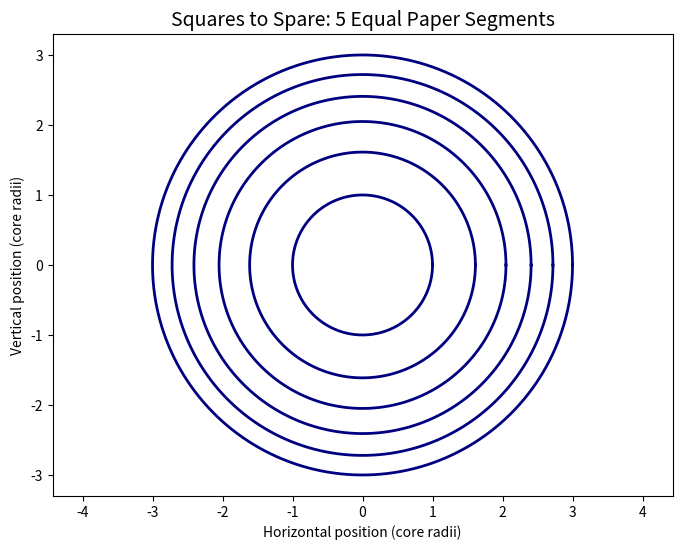
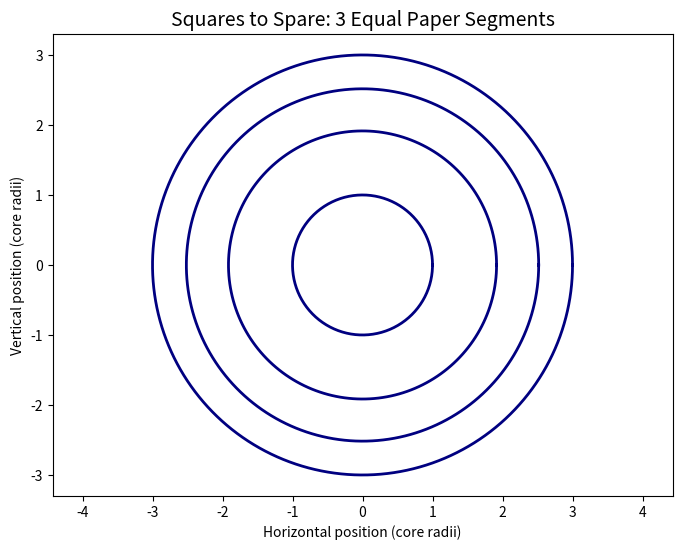
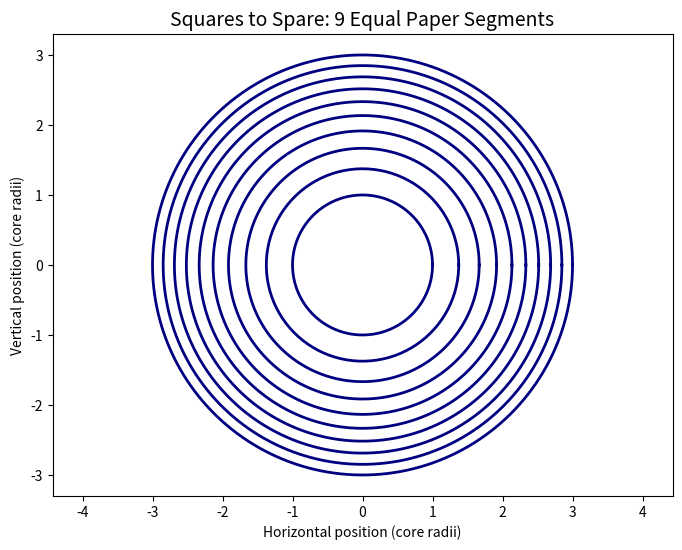

Python code for these plots, in order:
# Visualize equimaterial zones on a rolled cylinder

import numpy as np
import matplotlib.pyplot as plt

def product_remaining(r, R_new=3):
    """Fraction of product remaining by visible roll radius.

    Parameters
    ----------
    r : float, 1 <= r
        Visible radius of roll in units of r0, the cardboard cylinder radius.
    R_new : scalar, optional, default: 3
        Radius of roll when new, in units of r0.

    Returns
    -------
    Current remaining length as fraction of original length of new roll.
    """
    return (r**2 - 1) / (R_new**2 - 1)

def product_visible(el_frac, R_new=3):
    """Visible roll radius by fraction of remaining product.

    Parameters
    ----------
    el_frac : float, 0 <= el_frac <= 1
        Current remaining length as fraction of original length of new roll.
    R_new : scalar, optional, default: 3
        Radius of roll when new, in units of r0, the cardboard cylinder radius.

    Returns
    -------
    Current visible radius of roll, in units of r0, the cardboard cylinder
    radius.
    """
    return np.sqrt(el_frac * (R_new**2 - 1) + 1)

def visualize_danger(n, R_new=3, saveas=''):
    """Use n line segments of equal product to visualize paradox of the roll.

    Parameters
    ----------
    n : int scalar
        Number of line segments to display.
    R_new : scalar, optional, default: 3
        Radius of roll when new, in units of r0, the cardboard cylinder radius.
    saveas : str, optional, default: empty
        If not empty save figure to file 

    Returns
    -------
    None
    """

    # Start with a new figure window
    plt.close('all') # this helps get rid of old figures you forgot to close
    fh = plt.figure(figsize=(8,6)) # my favorite figure size

    ### YOUR CODE HERE ###

    fracs = np.linspace(0, 1, n + 1)
    radii = product_visible(fracs, R_new)
    theta = np.linspace(0, 2 * np.pi, 200)

    for radius in radii:
        x = radius * np.cos(theta)
        y = radius * np.sin(theta)
        plt.plot(x, y, color="navy", linewidth=2)


    # Do the core plotting commands here
    ## use the functions defined above to calculate the line segments to plot

    # Set axes properties here for a better view
    plt.axis("equal")
    ## things like axis limits and tick marks

    # Stylize and annotate
    ## things like axes labels, font sizes, or any other finishing touches

    plt.title(f"Squares to Spare: {n} Equal Paper Segments", fontsize=14)
    plt.xlabel("Horizontal position (core radii)")
    plt.ylabel("Vertical position (core radii)")

    ######################

    # Finally, show on screen and/or save to file
    if saveas:
        plt.savefig(saveas)
    plt.close()   # figures in this course are files: look at the saved PNG (plt.show() would pop a window instead)

if __name__ == '__main__':
    visualize_danger(5, saveas='roll_paradox_5.png')
    visualize_danger(3, saveas='roll_paradox_3.png')
    visualize_danger(9, saveas='roll_paradox_9.png')
